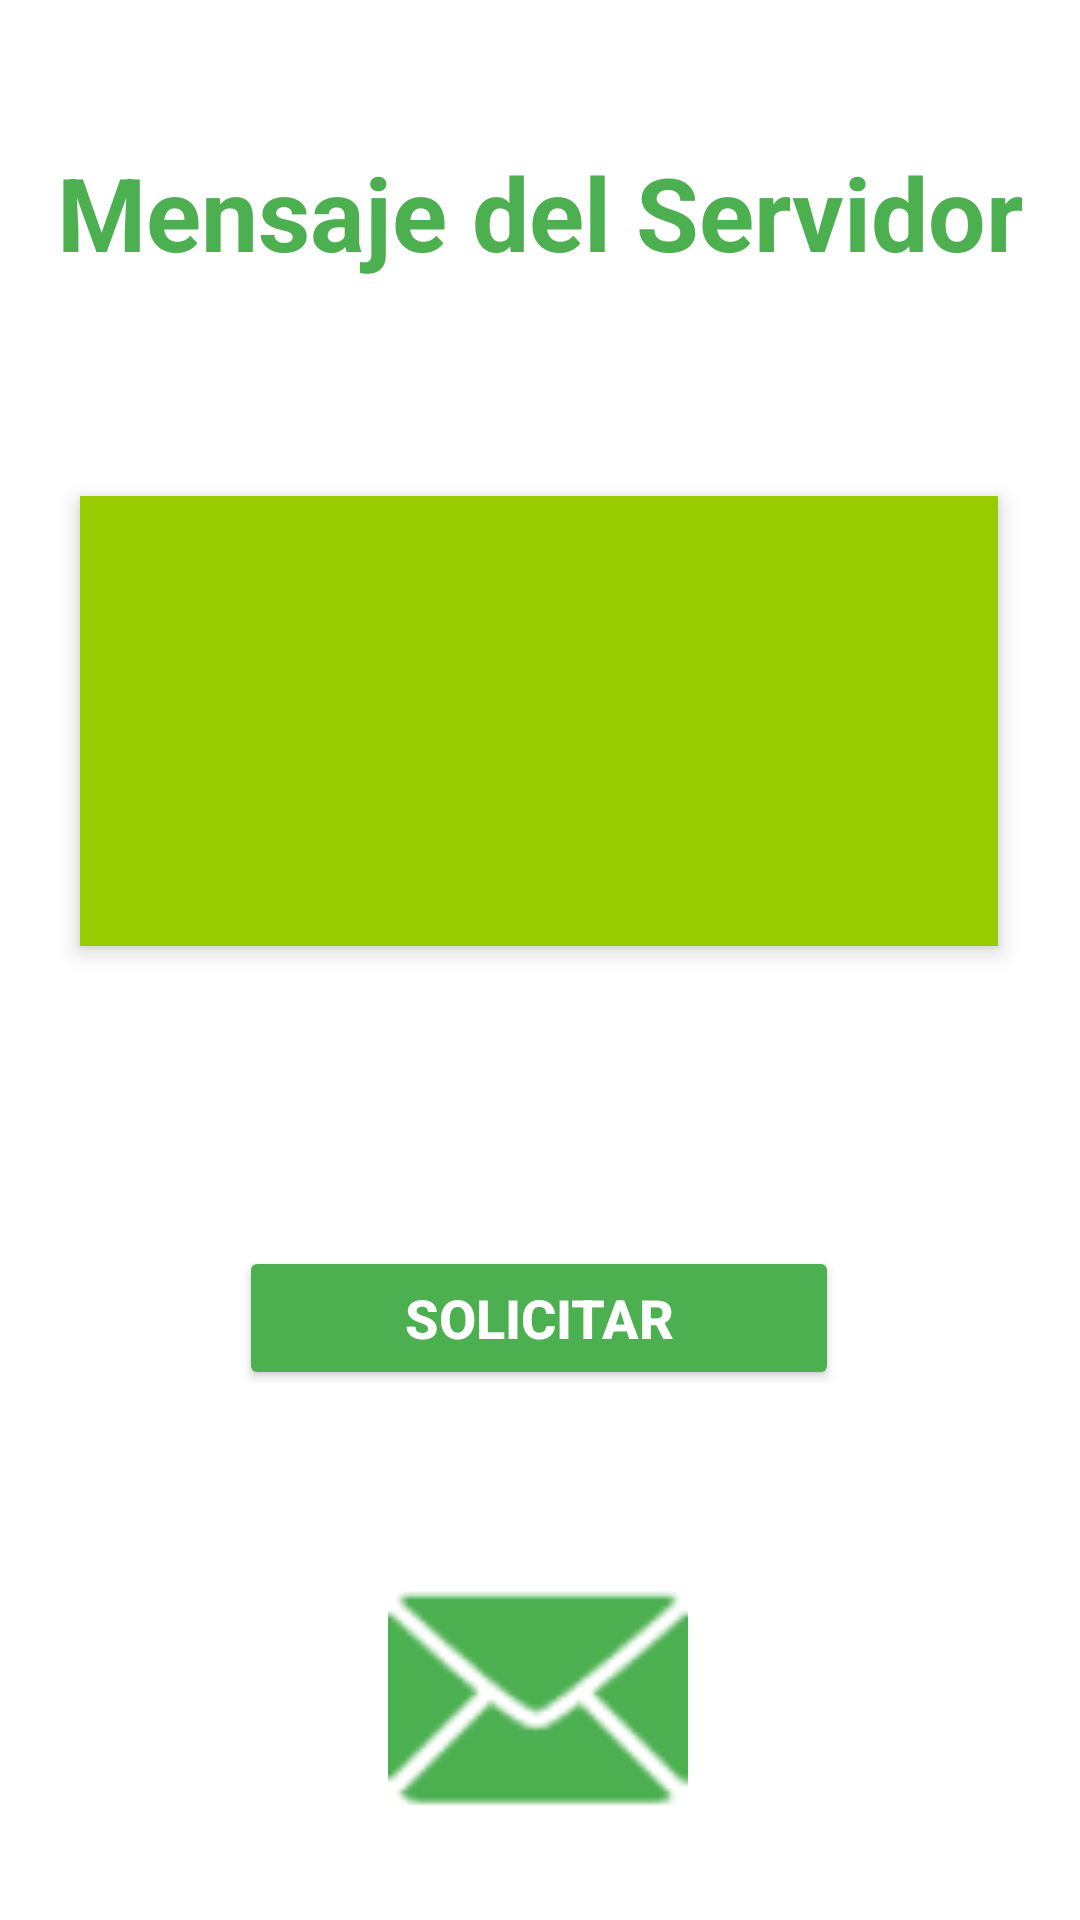

Here is an Android app screen rendered from its layout file. Give the layout XML and the strings, colors and styles it references.
<!-- AndroidManifest.xml: application theme Theme.ClienteHola -->
<!-- res/layout/activity_mensaje.xml -->
<?xml version="1.0" encoding="utf-8"?>
<androidx.constraintlayout.widget.ConstraintLayout
    xmlns:android="http://schemas.android.com/apk/res/android"
    xmlns:app="http://schemas.android.com/apk/res-auto"
    xmlns:tools="http://schemas.android.com/tools"
    android:layout_width="match_parent"
    android:layout_height="match_parent"
    android:background="@android:color/white"
    tools:context=".MENSAJE">

    
    <TextView
        android:id="@+id/txt_titulo_mensaje"
        android:layout_width="wrap_content"
        android:layout_height="wrap_content"
        android:layout_marginTop="48dp"
        android:text="Mensaje del Servidor"
        android:textColor="#4CAF50"
        android:textSize="34sp"
        android:textStyle="bold"
        app:layout_constraintEnd_toEndOf="parent"
        app:layout_constraintStart_toStartOf="parent"
        app:layout_constraintTop_toTopOf="parent" />

    

    

    

    <TextView
        android:id="@+id/txt_respuesta_mensaje"
        android:layout_width="0dp"
        android:layout_height="150dp"
        android:layout_marginTop="72dp"
        android:background="@android:color/holo_green_light"
        android:elevation="4dp"
        android:gravity="center"
        android:padding="12dp"
        android:textColor="@android:color/white"
        android:textSize="16sp"
        app:layout_constraintEnd_toEndOf="parent"
        app:layout_constraintHorizontal_bias="0.491"
        app:layout_constraintStart_toStartOf="parent"
        app:layout_constraintTop_toBottomOf="@+id/txt_titulo_mensaje"
        app:layout_constraintWidth_percent="0.85" />

    <Button
        android:id="@+id/btn_solicitar_mensaje"
        android:layout_width="200dp"
        android:layout_height="wrap_content"
        android:layout_marginTop="100dp"
        android:backgroundTint="#4CAF50"
        android:elevation="6dp"
        android:text="Solicitar"
        android:textColor="@android:color/white"
        android:textSize="18sp"
        android:textStyle="bold"
        app:layout_constraintEnd_toEndOf="parent"
        app:layout_constraintHorizontal_bias="0.497"
        app:layout_constraintStart_toStartOf="parent"
        app:layout_constraintTop_toBottomOf="@+id/txt_respuesta_mensaje" />

    <ImageView
        android:id="@+id/img_mensaje"
        android:layout_width="100dp"
        android:layout_height="100dp"
        android:layout_marginTop="52dp"
        android:src="@android:drawable/ic_dialog_email"
        app:layout_constraintEnd_toEndOf="parent"
        app:layout_constraintHorizontal_bias="0.498"
        app:layout_constraintStart_toStartOf="parent"
        app:layout_constraintTop_toBottomOf="@+id/btn_solicitar_mensaje"
        app:tint="#4CAF50" />

</androidx.constraintlayout.widget.ConstraintLayout>
<!-- resources referenced by this layout -->
<resources>
  <style name="Theme.ClienteHola" parent="Base.Theme.ClienteHola" />
  <style name="Base.Theme.ClienteHola" parent="Theme.Material3.DayNight.NoActionBar">
          
          
      </style>
</resources>
